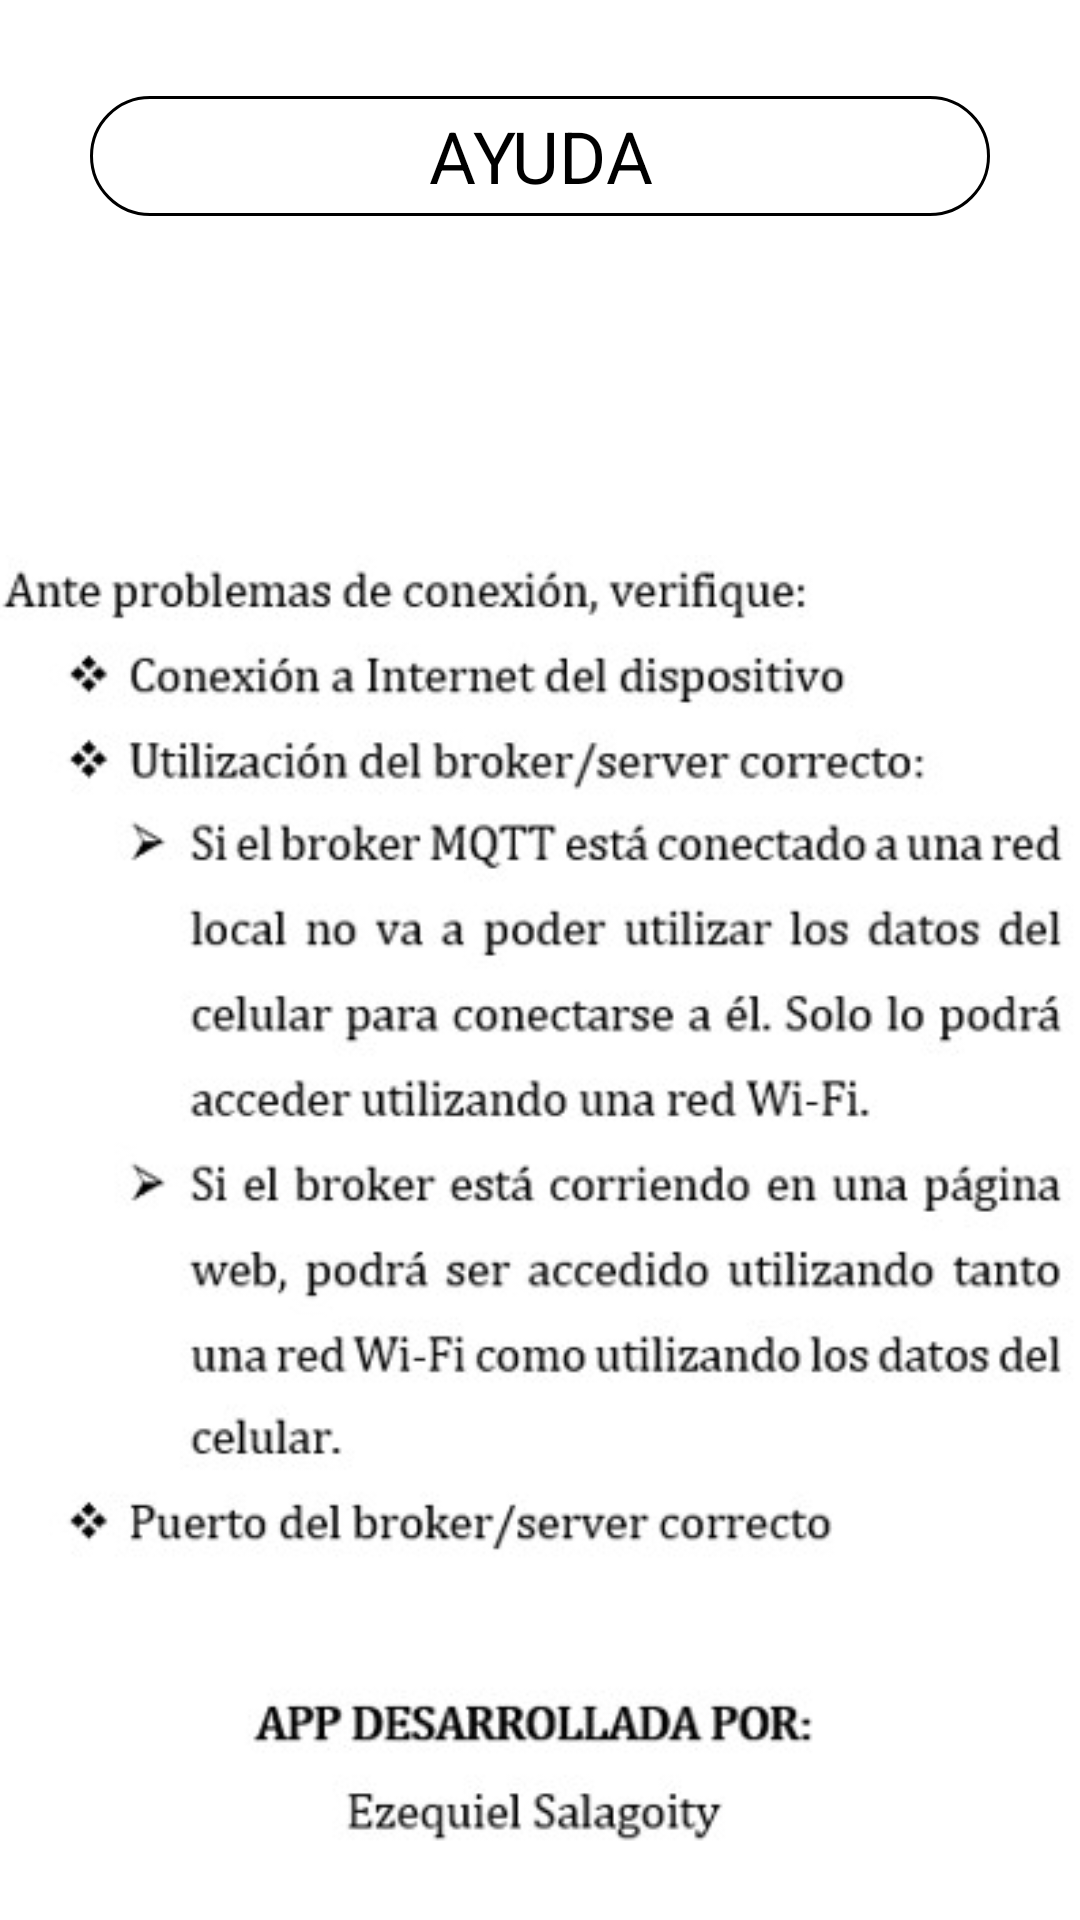

Here is an Android app screen rendered from its layout file. Give the layout XML and the strings, colors and styles it references.
<!-- AndroidManifest.xml: application theme AppTheme.NoActionBar -->
<!-- res/layout/activity_ayuda.xml -->
<?xml version="1.0" encoding="utf-8"?>
<androidx.constraintlayout.widget.ConstraintLayout xmlns:android="http://schemas.android.com/apk/res/android"
    xmlns:app="http://schemas.android.com/apk/res-auto"
    xmlns:tools="http://schemas.android.com/tools"
    android:layout_width="match_parent"
    android:layout_height="match_parent"
    tools:context=".ayuda_activity"
    android:background="@android:color/white">

    <ImageView
        android:id="@+id/imageView7"
        android:layout_width="131dp"
        android:layout_height="101dp"
        android:layout_marginTop="8dp"
        app:layout_constraintEnd_toEndOf="parent"
        app:layout_constraintHorizontal_bias="0.497"
        app:layout_constraintStart_toStartOf="parent"
        app:layout_constraintTop_toBottomOf="@+id/textView11"
        app:srcCompat="@drawable/ic_icons8_info" />

    <TextView
        android:id="@+id/textView11"
        android:layout_width="300dp"
        android:layout_height="40dp"
        android:layout_marginTop="32dp"
        android:background="@drawable/background_title_redondeado"
        android:gravity="center"
        android:text="AYUDA"
        android:textColor="#000000"
        android:textSize="24sp"
        app:layout_constraintEnd_toEndOf="parent"
        app:layout_constraintStart_toStartOf="parent"
        app:layout_constraintTop_toTopOf="parent" />

    <ImageView
        android:id="@+id/imageView10"
        android:layout_width="420dp"
        android:layout_height="432dp"
        android:layout_marginTop="4dp"
        app:layout_constraintEnd_toEndOf="parent"
        app:layout_constraintStart_toStartOf="parent"
        app:layout_constraintTop_toBottomOf="@+id/imageView7"
        app:srcCompat="@drawable/texto_ayuda" />


</androidx.constraintlayout.widget.ConstraintLayout>
<!-- resources referenced by this layout -->
<resources>
  <!-- drawable background_title_redondeado (drawable) -->
  <?xml version="1.0" encoding="utf-8"?>
  <shape xmlns:android="http://schemas.android.com/apk/res/android">
      <solid android:color="#FFFFFF" />
      <corners android:radius="100dp"/>
      <stroke android:color="#000"
      android:width="1dp" />
  </shape>
  <!-- drawable texto_ayuda: jpg bitmap (drawable, 50597 bytes) -->
  <style name="AppTheme.NoActionBar">
          <item name="windowActionBar">false</item>
          <item name="windowNoTitle">true</item>
      </style>
</resources>
